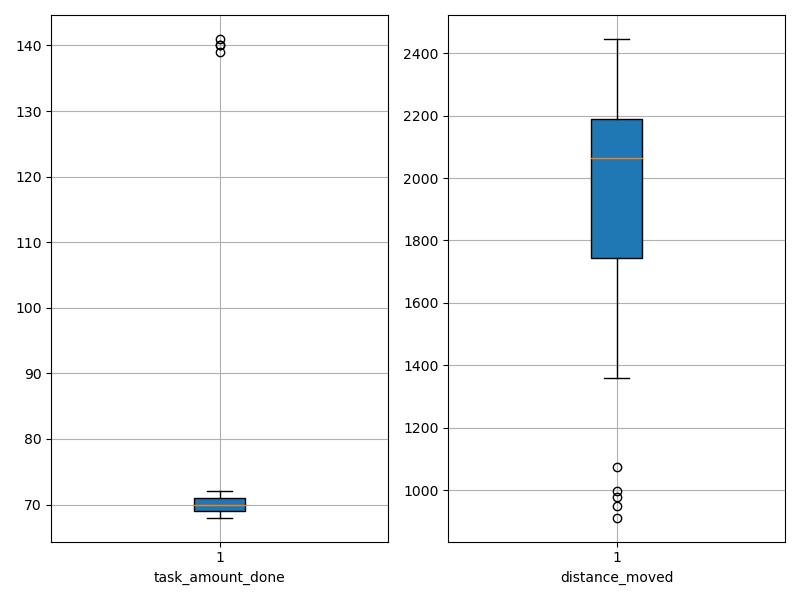

The data file committed next to this chart (first rows):
agent_id, task_amount_done, distance_moved
0, 69.0, 2068
1, 69.0, 1748
2, 70.0, 2134
3, 70.0, 1678
4, 71.0, 1951
5, 69.0, 1951
6, 69.0, 2328
7, 70.0, 912
8, 68.0, 1715
9, 69.0, 949
10, 69.0, 2084
11, 70.0, 2335
12, 72.0, 1073
13, 69.0, 977.2
14, 69.0, 2130
15, 71.0, 1744
16, 71.0, 2279
17, 70.0, 1857
18, 69.0, 1997
19, 69.0, 1615
20, 71.0, 2446
21, 69.0, 1568
22, 71.0, 2226
23, 71.0, 2399
24, 140.0, 1765
25, 71.0, 2280
26, 70.0, 2129
27, 70.0, 1564
28, 70.0, 2189
29, 71.0, 2117
30, 70.0, 2289
31, 69.0, 2141
32, 70.0, 2133
33, 70.0, 2190
34, 71.0, 2318
35, 69.0, 2351
36, 71.0, 2076
37, 141.0, 2083
38, 71.0, 996.6
39, 71.0, 1358
40, 71.0, 1923
41, 69.0, 1902
42, 72.0, 2310
43, 70.0, 2097
44, 70.0, 2059
45, 70.0, 1756
46, 70.0, 1582
47, 140.0, 1983
48, 139.0, 1873
49, 69.0, 2424
